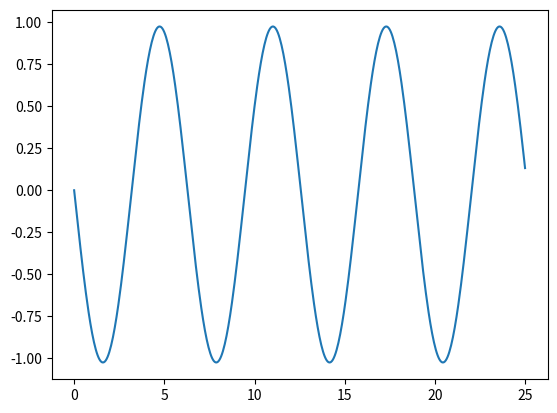

Python code for this plot:
import numpy as np
import matplotlib.pyplot as plt
from scipy.optimize import curve_fit

dx = 0.05
xn = []
yn = []
y0 = 0
x0 = 0
k = []
n = 500

def funy(y0,dx,k):
    return y0 + k * dx
x = x0
y = y0
xn.append(x)
yn.append(y)

for i in range(n):
    prom=-np.cos(x)
    y = funy(y,dx,prom)
    x += dx
    xn.append(x) 
    yn.append(y)

print(x)
print(y)
plt.plot(xn,yn)
plt.show() 
